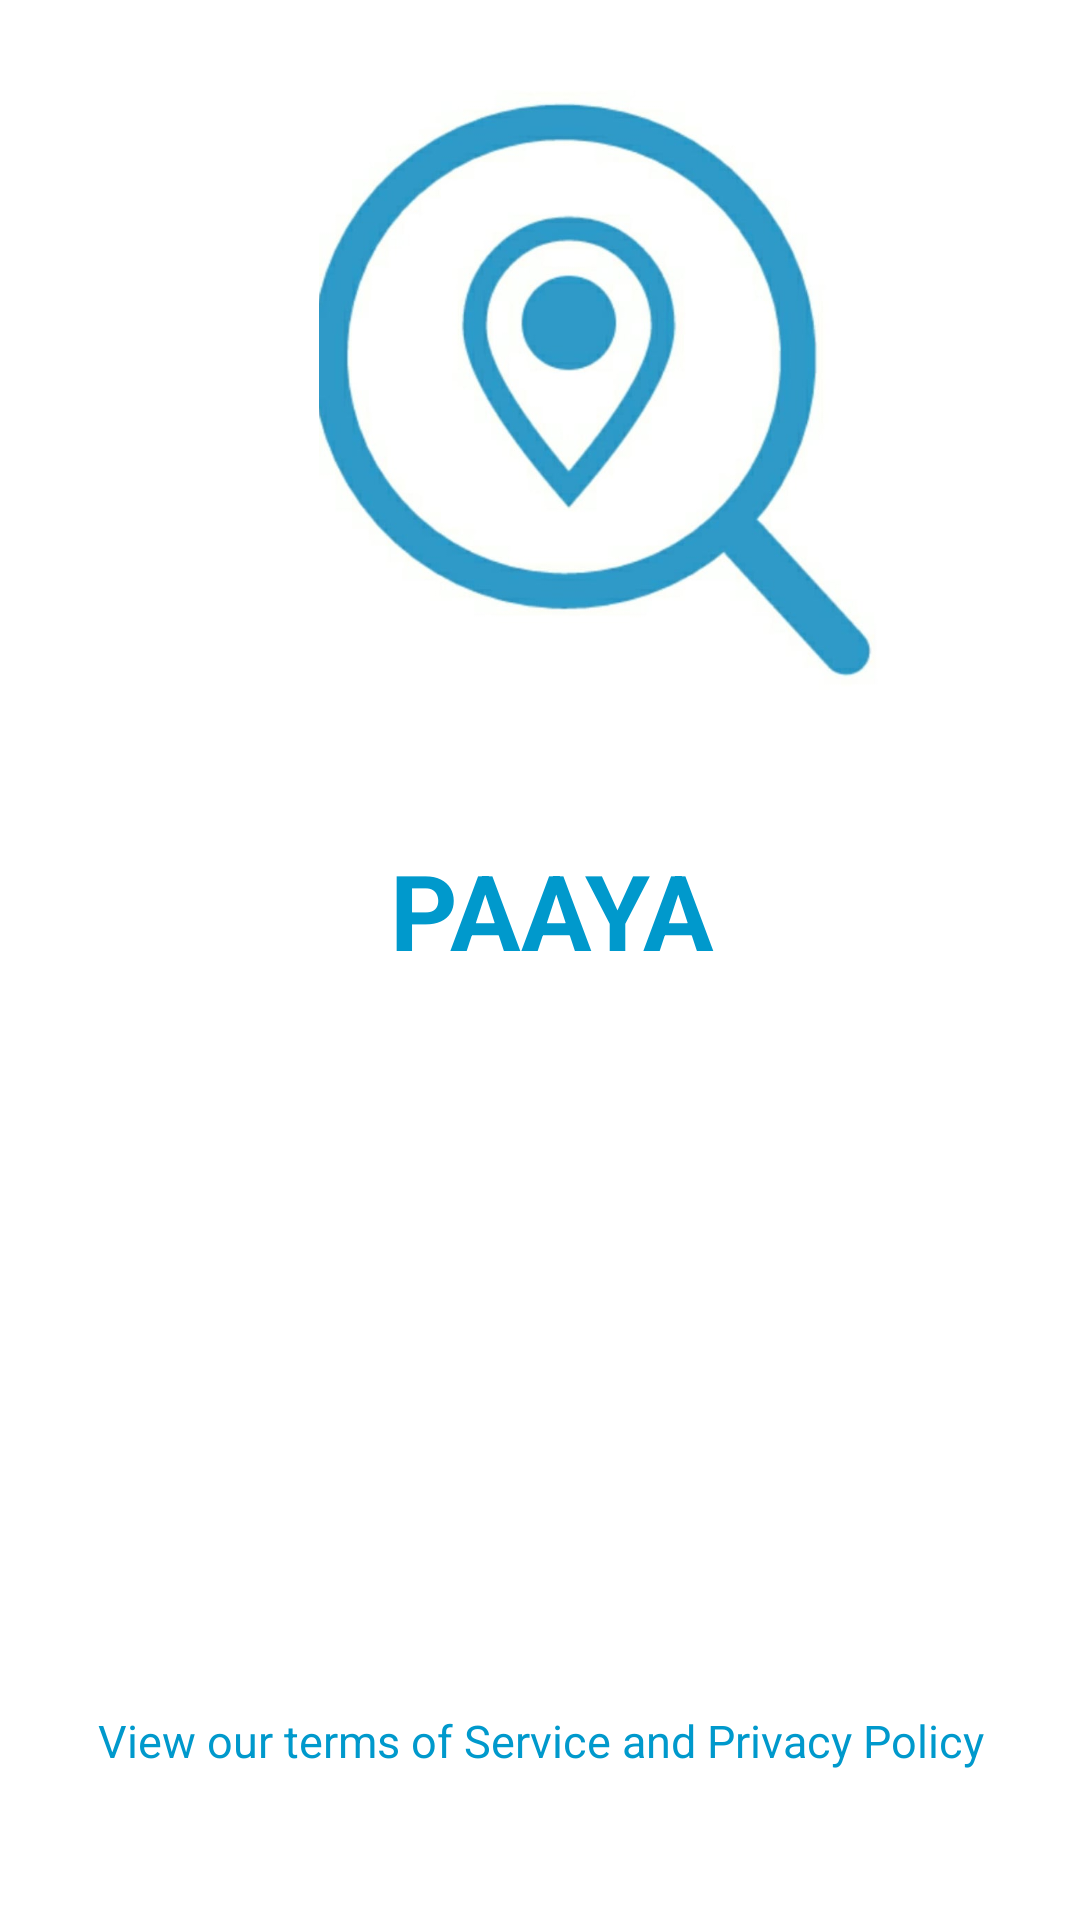

The Android layout XML behind this screen, and the referenced resources:
<!-- AndroidManifest.xml: application theme Theme.PAAYA -->
<!-- res/layout/activity_logine.xml -->
<?xml version="1.0" encoding="utf-8"?>
<LinearLayout xmlns:android="http://schemas.android.com/apk/res/android"
    xmlns:tools="http://schemas.android.com/tools"
    android:layout_width="match_parent"
    android:layout_height="match_parent"
    android:orientation="vertical"
    android:background="#52FFFFFF"
    android:backgroundTint="#52FFFFFF"
    android:padding="30dp"
    tools:context=".login">


    <ImageView
        android:id="@+id/imageView"
        android:layout_width="200dp"
        android:layout_height="200dp"
        android:layout_marginLeft="70dp"
        android:src="@drawable/logo"
        android:contentDescription="image" />

    <LinearLayout
        android:layout_width="305dp"
        android:layout_height="200dp"
        android:layout_marginTop="50dp"
        android:background="#52FFFFFF"
        android:orientation="vertical">

        <TextView
            android:layout_width="129dp"
            android:layout_height="wrap_content"
            android:layout_marginLeft="100dp"
            android:background="#00000000"
            android:text="PAAYA"
            android:textColor="@color/blue_titre"
            android:textSize="35sp"
            android:textStyle="bold" />

        <Button
            android:id="@+id/button1"
            android:layout_width="match_parent"
            android:layout_height="26dp"
            android:layout_weight="1"
            android:background="@drawable/butonzar9asafi"
            android:drawableRight="@drawable/ic_phone_black_24dp"
            android:onClick="test1"
            android:text="@string/sign_up_via_phone"
            android:textColor="@color/cardview_light_background"
            android:textSize="14sp"
            tools:ignore="OnClick" />

        <Button
            android:id="@+id/sign_in_button"
            android:layout_width="match_parent"
            android:layout_height="26dp"
            android:layout_marginTop="1dp"
            android:layout_weight="1"
            android:background="@drawable/butonzar9asafi"
            android:drawableRight="@drawable/ic_email_black_24dp"
            android:onClick="signEmail"
            android:text="@string/sign_up_via_email"
            android:textColor="@color/cardview_light_background"
            android:textSize="14sp"
            tools:ignore="OnClick" />

        <Button
            android:id="@+id/button3"
            android:layout_width="match_parent"
            android:layout_height="26dp"
            android:layout_marginTop="1dp"
            android:layout_weight="1"
            android:background="@drawable/butonzar9asafi"
            android:onClick="test1guest"
            android:text="@string/continue_as_guest"
            android:textColor="@color/cardview_light_background"
            android:textSize="14sp"
            tools:ignore="OnClick" />
    </LinearLayout>

        <TextView
            android:id="@+id/textView44"
            android:layout_marginTop="90dp"
            android:layout_width="match_parent"
            android:layout_height="wrap_content"
            android:textAlignment="center"
            android:textColor="@color/blue_button"
            android:text="@string/view_our_terms_of_service_and_privacy_policy"
            android:textSize="15sp"/>
    </LinearLayout>
<!-- resources referenced by this layout -->
<resources>
  <color name="blue_button">#0099cc</color>
  <color name="blue_titre">#0099cc</color>
  <!-- drawable butonzar9asafi (drawable) -->
  <?xml version="1.0" encoding="utf-8"?>
      <shape xmlns:android="http://schemas.android.com/apk/res/android" android:shape="rectangle">
          <stroke
              android:width="2dp"
              android:color="#FFFFFF" />
  
  
  
      </shape>
  <!-- drawable logo: jpg bitmap (drawable, 35746 bytes) -->
  <string name="continue_as_guest">continue as guest</string>
  <string name="sign_up_via_email">Sign up Via email</string>
  <string name="sign_up_via_phone">Sign up Via phone</string>
  <string name="view_our_terms_of_service_and_privacy_policy">View our terms of Service and Privacy Policy</string>
  <style name="Theme.PAAYA" parent="Theme.MaterialComponents.Light.NoActionBar">
          
          <item name="colorPrimary">#0099cc</item>
          <item name="colorPrimaryVariant">@color/blue_button</item>
          <item name="colorOnPrimary">@color/white</item>
          
          <item name="colorSecondary">@color/teal_200</item>
          <item name="colorSecondaryVariant">@color/teal_700</item>
          <item name="colorOnSecondary">@color/black</item>
          
          <item name="android:statusBarColor" tools:targetApi="l">?attr/colorPrimaryVariant</item>
          
      </style>
  <color name="white">#FFFFFFFF</color>
  <color name="teal_200">#0099cc</color>
  <color name="teal_700">#FF018786</color>
  <color name="black">#FF000000</color>
</resources>
